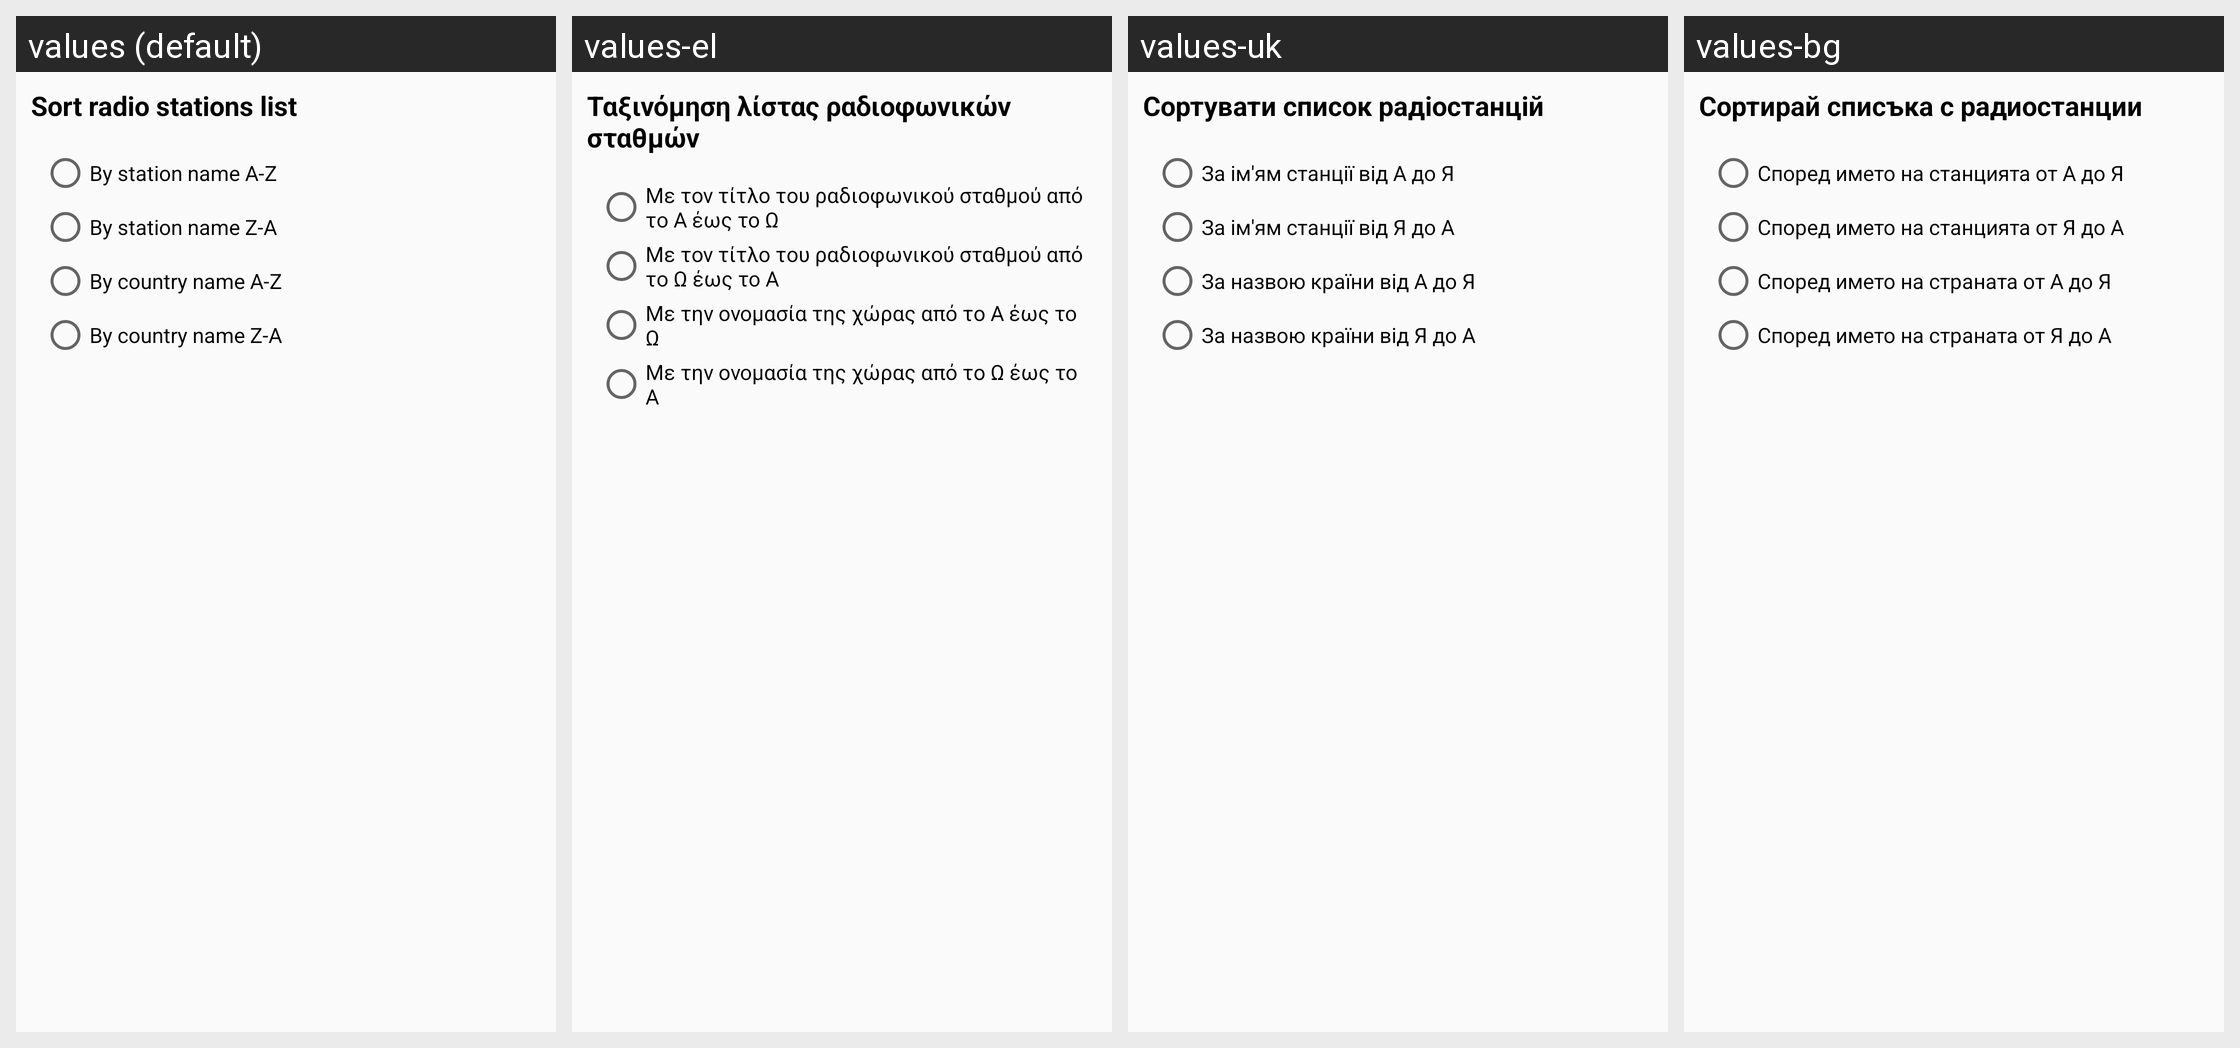

The Android screen above is rendered under several locales of the same app. Produce the string resources it draws, with the default and per-locale values.
Android screen res/layout/dialog_sort.xml rendered under 4 locales, left to right: values (default), values-el, values-uk, values-bg. Device: Nexus 5 (rendered at 1080×1920; each locale shown at half size, 540×960, under a caption strip naming it); theme AppTheme.
Other locales in the repository, not shown: values-cs, values-da, values-de, values-es, values-et, values-fi, values-fr, values-it, values-nb, values-nl, values-pl, values-ru, values-sv.
Strings drawn on this screen, with the default value and each locale's value (text and hints the layout hard-codes, and strings that could not be matched under every locale, appear in the picture but are not listed):

settings_dialog_sort
  values: Sort radio stations list
  values-el: Ταξινόμηση λίστας ραδιοφωνικών σταθμών
  values-uk: Сортувати список радіостанцій
  values-bg: Сортирай списъка с радиостанции

settings_dialog_sort_stations_az
  values: By station name A-Z
  values-el: Με τον τίτλο του ραδιοφωνικού σταθμού από το А έως το Ω
  values-uk: За ім'ям станції від А до Я
  values-bg: Според името на станцията от А до Я

settings_dialog_sort_stations_za
  values: By station name Z-A
  values-el: Με τον τίτλο του ραδιοφωνικού σταθμού από το Ω έως το А
  values-uk: За ім'ям станції від Я до А
  values-bg: Според името на станцията от Я до А

settings_dialog_sort_countries_az
  values: By country name A-Z
  values-el: Με την ονομασία της χώρας από το А έως το Ω
  values-uk: За назвою країни від А до Я
  values-bg: Според името на страната от А до Я

settings_dialog_sort_countries_za
  values: By country name Z-A
  values-el: Με την ονομασία της χώρας από το Ω έως το А
  values-uk: За назвою країни від Я до А
  values-bg: Според името на страната от Я до А
